pico-8 play session: mixed d-pad (fixed 12-tick cycle), after a click and taps of 🅾, ❎, 🅾+❎, 🅾 in the second before t = 0

[t = 1 s] mixed d-pad (1.2s cycle ×~1): → ← ↑ ↓ + 🅾/❎ taps, ~1s
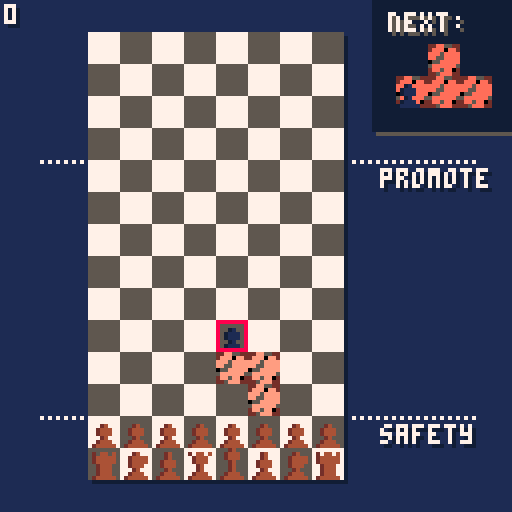
[t = 2 s] mixed d-pad (1.2s cycle ×~1): → ← ↑ ↓ + 🅾/❎ taps, ~2s
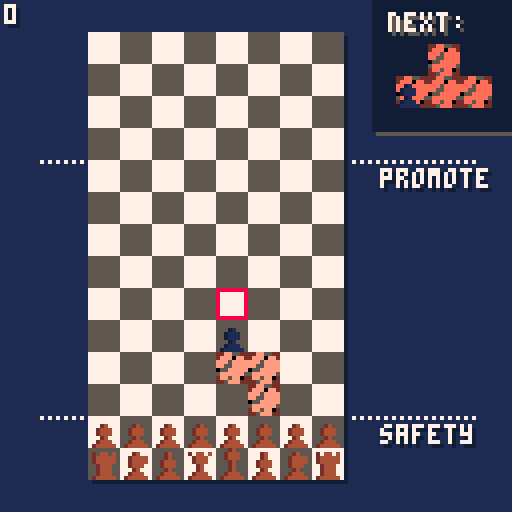
[t = 4 s] mixed d-pad (1.2s cycle ×~3): → ← ↑ ↓ + 🅾/❎ taps, ~4s
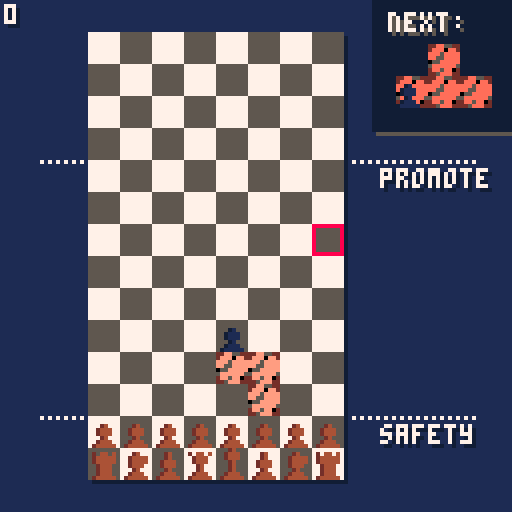
[t = 8 s] mixed d-pad (1.2s cycle ×~6): → ← ↑ ↓ + 🅾/❎ taps, ~8s
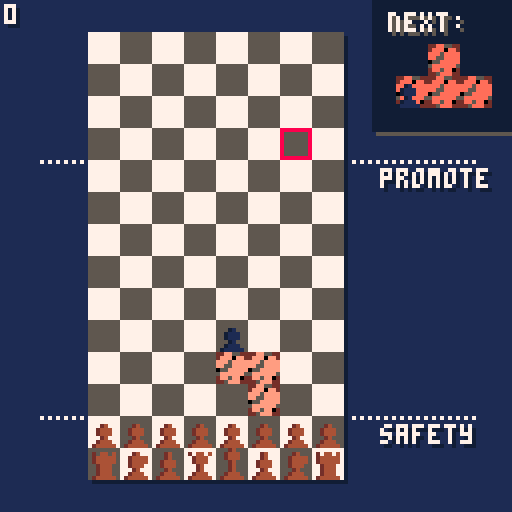

pico-8 cartridge
version 29
__lua__
-- tetrachess
-- by: ville111 (5.4.2020)
-- ver 1.0.2

input_❎ = false
input_❎_last_frame = false
input_🅾️ = false
input_⬅️ = false
input_⬅️_last_frame = false
input_➡️ = false
input_➡️_last_frame = false
input_⬆️ = false
input_⬆️_last_frame = false
input_⬇️ = false

grid_height = 16
grid_width = 8
grid_offset_x = -7+(128-8*grid_width)/3
grid = {}
current_tetrimino = {}

soft_drop = false
hard_dropping = false
timer = 0
freeze_frames = 0

move_interval = 4
freeze_delay = 0
max_freeze_delay = 20
fall_interval = 20

phase = "tetris"

king_alive = true
game_over = false

moved_piece = 0
start_x = -1
start_y = -1
target_x = -1
target_y = -1
animation_frames = 0
max_animation_frames = 15
max_freeze_frames = 15

enemy_movement_delay = 0
max_enemy_movement_delay = 20

line_numbers = {}

--pieces
-- 2 = pawn (sotilas)
-- 3 = knight (ratsu)
-- 4 = bishop (lahetti)
-- 5 = rook (torni)
-- 6 = king (kuningas)
-- 7 = queen (kuningatar)

selected_piece = {-1, -1}
reticle = {4, 11}
score = 0
promote_selection = 1
hiscore = 0
move_cooldown = 0

rubble = {}
rubble_counter = 0

bag = {}
second_bag = {}

function _init()
	cartdata("ville111_tetrachess")
	hiscore = dget(0)
	pal(14, 128+4, 1)
	pal(15, 128+1, 1)
	pal(13, 0, 1)
	pal(11, 128+14, 1)
	pal(12, 128+15, 1)
	for i=1,grid_width do
		grid[i] = {}
		for j=1,grid_height do
			--if((j%2==0 and i%2!=0) or (j%2!=0 and i%2==0)) then
				grid[i][j] = 0
			--else
			--	grid[i][j] = 1
			--end
		end
		
		--t = rnd({1,2,3,4,5,6,7})
		--e = rnd({8,9,10,11,12,13})
		--current_tetrimino = new_tetrimino(4, 3, t, e)
		
		bag = new_bag()
		second_bag = new_bag()
		current_tetrimino = bag[1]
	
	end
	
	-- 2 = pawn (sotilas)
	-- 3 = knight (ratsu)
	-- 4 = bishop (lahetti)
	-- 5 = rook (torni)
	-- 6 = king (kuningas)
	-- 7 = queen (kuningatar)
	for i=1,8 do
		grid[i][15] = 2
	end
	grid[1][16] = 5
	grid[2][16] = 3
	grid[3][16] = 4
	grid[4][16] = 7
	grid[5][16] = 6
	grid[6][16] = 4
	grid[7][16] = 3
	grid[8][16] = 5
	
	start_game = false
	
	selected_piece = {-1, -1}
	reticle = {4, 11}
	score = 0
	promote_selection = 1
	freeze_delay = max_freeze_delay	
	ghost_image = {-1, -1, 0}
end

function _update()	
	handle_inputs()
	if(freeze_frames > 0) then
		freeze_frames -= 1
		return
	end
	
	if(start_game == false) then
		if(btn(🅾️) and input_❎_last_frame == false) then
			start_game = true
		end
		return
	end
	
	if(game_over) then
		if(btn(❎)) then
			input_❎_last_frame = true
			reset_game()
		end
		return
	end
	
	update_rubble()
	
	if(phase == "tetris") then
		timer += 1
	
		if(btnp(⬅️)) then
			move_tetrimino(current_tetrimino, -1, 0)
			move_cooldown = 4
		elseif(input_⬅️) then
			if(move_cooldown > 0) then
				move_cooldown -= 1
			end
			if(move_cooldown == 0) then
				move_current_tetrimino(-1, 0)
			end
		end
		if(btnp(➡️)) then
			move_tetrimino(current_tetrimino, 1, 0)
			move_cooldown = 4
		elseif(input_➡️) then
			if(move_cooldown > 0) then
				move_cooldown -= 1
			end
			if(move_cooldown == 0) then
				move_current_tetrimino(1, 0)
			end
		end
		
		if(btnp(❎)) then
			rotate(-0.25)
		end
		if(btnp(🅾️)) then
			rotate(0.25)	
		end
		
		if(input_⬇️) then
			soft_drop = true
		else
			soft_drop = false
		end
		
		if(input_⬆️) then
			hard_drop()
			freeze_delay = 0
		end
		
		if(timer%fall_interval == 0 or (soft_drop == true)) then
			fall_tetrimino()
		end
		
		if(check_grounded()) then
			if(freeze_delay <= 0) then
				freeze_tetrimino()
				del(bag, bag[1])
				if(#bag == 0) then
					bag = second_bag
					second_bag = {}
				end
				current_tetrimino = bag[1]
				
				--t = rnd({1,2,3,4,5,6,7})
				--e = rnd({8,9,10,11,12,13})
				--current_tetrimino = new_tetrimino(4, 2, t, e)
				freeze_delay = max_freeze_delay
			else
				freeze_delay -= 1
			end
		end
		
		if(#bag == 3 and #second_bag == 0) then
			second_bag = new_bag()
		end
		delete_lines()
		
	elseif(phase == "chess") then
		if(btnp(➡️) and reticle[1] < grid_width) then
			reticle = {reticle[1]+1, reticle[2]}
		elseif(btnp(⬅️) and reticle[1] > 1) then
			reticle = {reticle[1]-1, reticle[2]}
		end
		if(btnp(⬇️) and reticle[2] < grid_height) then
			reticle = {reticle[1], reticle[2]+1}
		elseif(btnp(⬆️) and reticle[2] > 3) then
			reticle = {reticle[1], reticle[2]-1}
		end
		
		if(btnp(❎) and grid[reticle[1]][reticle[2]] >= 2 and grid[reticle[1]][reticle[2]] <= 7) then
			selected_piece = {reticle[1], reticle[2]}
		end
		if(selected_piece[1] != -1 and btnp(❎)) then
			move_chess_piece()
			enemy_movement_delay = max_enemy_movement_delay
		end
	elseif(phase == "promote") then
		if(btnp(⬆️) and promote_selection > 1) then
				promote_selection -= 1
		end
		if(btnp(⬇️) and promote_selection < 5) then
				promote_selection += 1
		end
		if(btnp(❎)) then
			-- the promotion
			grid[selected_piece[1]][selected_piece[2]] = promote_selection + 2
			phase = "enemy"
			enemy_movement_delay = max_enemy_movement_delay
			promote_selection = 1
			selected_piece = {-1, -1}
			_draw()
			freeze_frames = 15
		end
	elseif(phase == "enemy") then
		if(enemy_movement_delay > 0) then
			enemy_movement_delay -= 1
			return
		end
		enemy_movement()
		phase = "tetris"
	end
	
	loop_over_pieces()
	--update_rubble()
end

function _draw()
	if(freeze_frames > 0 and animation_frames == 0) then
		return
	end
	cls(1)
	
	
	if(start_game == true) then
		--safety line
		fillp(▥)
		color(7)
		line(10, 104, 118, 104, 7)
		line(10, 40, 118, 40, 7)
		fillp()
		print("promote", 96, 43, 15)
		print("promote", 95, 42, 7)
		print("safety", 96, 107, 15)
		print("safety", 95, 106, 7)
	end
	
	-- draw grid and pieces
	rect(grid_offset_x+9, 9, grid_offset_x+72, 120, 15)
	for i=1,grid_width do
		for j=3,grid_height do
			if((j%2==0 and i%2!=0) or (j%2!=0 and i%2==0)) then
				spr(0, grid_offset_x+i*8, j*8-16)
				--if(phase == "chess" and selected_piece[1]!=-1) then
				--	spr(32, grid_offset_x+i*8, j*8-16)
				--end
			else
				spr(1, grid_offset_x+i*8, j*8-16)
			end
			
			if(ghost_image[1] != -1 or ghost_image[2] != -1) then
				spr(ghost_image[3], grid_offset_x+ghost_image[1]*8, ghost_image[2]*8-16)
			end
			
			if(grid[i][j] != 0 and ((i!=target_x or j!=target_y) or animation_frames <= 0)) then
				spr(grid[i][j], grid_offset_x+i*8, j*8-16)
			end
		end
	end
	
	--print("next", 59, 57, 12)
		--ircfill(104, 18, 12, 6)
		--circ(104, 18, 12, 5)
		
		rectfill(94, 1, 129, 33, 5)
		rectfill(93, 0, 128, 32, 15)
		print("next: ", 98, 4, 5)
		print("next: ", 97, 3, 7)
		if(phase == "chess") then
			copy = copy_tetrimino(current_tetrimino)
		else
			if(#bag > 1) then
			copy = copy_tetrimino(bag[2])
			else
			 copy = copy_tetrimino(second_bag[1])
			end
		end
		for i=1,4 do
			--pset(36+2*current_tetrimino[i][1], 10+2*(current_tetrimino[i][2]-3), 13)
			--rectfill(102+5*(copy[i][1]-copy[5][1]), 32+5*(copy[i][2]-copy[5][2]-3), 102+5*(copy[i][1]-copy[5][1])+4, 32+5*(copy[i][2]-copy[5][2]-3)+4, copy.col)
			spr(15, 107+8*(copy[i][1]-copy[5][1]), 19+8*(copy[i][2]-copy[5][2]))
			spr(copy.enemy_piece[3], 106+8*(copy.enemy_piece[1]-copy[5][1]), 19+8*(copy.enemy_piece[2]-copy[5][2]))
		
		end
		
		--circfill(104, 46, 12, 6)
		--circ(104, 46, 12, 5)
		--[[
		if(#bag >= 3) then
			copy = copy_tetrimino(bag[3])
		elseif(#bag >= 2) then
			copy = copy_tetrimino(second_bag[1])
		elseif(#bag == 1) then
			copy = copy_tetrimino(second_bag[2])
		end
		
		for i=1,4 do
			--pset(36+2*current_tetrimino[i][1], 10+2*(current_tetrimino[i][2]-3), 13)
			--rectfill(102+5*(copy[i][1]-copy[5][1]), 60+5*(copy[i][2]-copy[5][2]-3), 102+5*(copy[i][1]-copy[5][1])+4, 60+5*(copy[i][2]-copy[5][2]-3)+4, copy.col)
			spr(15, 80+8*copy[i][1], 10+8*copy[i][2])
		end
		]]--
	
	if(freeze_frames > 0 and #line_numbers > 0) then
		h = freeze_frames/max_freeze_frames
		for i=1,#line_numbers do
			rectfill(grid_offset_x+8, 8*(line_numbers[i])-12-4*h, grid_offset_x+72, 8*(line_numbers[i])-12+4*h, 6)
		end
	elseif(freeze_frames == 0) then
		line_numbers = {}
	end	
	
	if(animation_frames > 0) then
		animation_frames -= 1
		dx = 8*(target_x-start_x)
		dy = 8*(target_y-start_y)
		
		a_minus = max_animation_frames - animation_frames
		
		--fillp(▒)
		ovalfill(grid_offset_x+(start_x+0.5)*8+((max_animation_frames-animation_frames)/max_animation_frames)*dx - 3, (start_y-1.5)*8+((max_animation_frames-animation_frames)/max_animation_frames)*dy -1.5, grid_offset_x+(start_x+0.5)*8+((max_animation_frames-animation_frames)/max_animation_frames)*dx + 3, (start_y-1.5)*8+((max_animation_frames-animation_frames)/max_animation_frames)*dy + 1.5, 1)
		
		--fillp()
		spr(moved_piece, grid_offset_x+start_x*8+((max_animation_frames-animation_frames)/max_animation_frames)*dx, (start_y-2)*8+((max_animation_frames-animation_frames)/max_animation_frames)*dy + (animation_frames - max_animation_frames/2)*(animation_frames - max_animation_frames/2)/4 - max_animation_frames)
		
		if(animation_frames == 1 and (start_x != -1 or start_y != -1)) then
			sfx(0)
		end
	else
		ghost_image = {-1, -1, 0}
		start_x = -1
		start_y = -1
		target_x = -1
		target_y = -1
		moved_piece = 0
	end
	
	if(start_game == true) then
		print(score, 2, 2, 15)
		print(score, 1, 1, 7)
	end
	
	if(freeze_frames > 0) then
		return
	end
	
	for i=1,#rubble do
		if(rubble[i].delay == 0) then
			spr(rubble[i].rubble_type, rubble[i].x, rubble[i].y)
		end
	end
	
	if(start_game == false) then
		rectfill(22, 30, 85, 92, 0)
		print("tetrachess", 34, 41, 5)
		print("tetrachess", 33, 40, 7)
		print("press 🅾️ to", 31, 60, 7)
		print("start game", 31, 66, 7)
		
		print("hiscore: "..hiscore, 31, 80)
		
		print("by: ville111", 2, 122)
		print("1.0.2", 108, 122)
		return
	end
	
	
	if(phase == "tetris") then
		-- draw falling tetrimino
		for i=1,4 do
			spr(15, grid_offset_x+8*current_tetrimino[i][1], 8*current_tetrimino[i][2]-16)
			--rect(grid_offset_x+8*current_tetrimino[i][1], 8*(current_tetrimino[i][2]), 8+grid_offset_x+8*current_tetrimino[i][1], 8+8*(current_tetrimino[i][2]), 10)
			spr(current_tetrimino.enemy_piece[3], grid_offset_x+8*current_tetrimino.enemy_piece[1], 8*current_tetrimino.enemy_piece[2]-16)
		end
	
	elseif(phase == "chess") then
		spr(16, grid_offset_x+8*reticle[1], 8*reticle[2]-16)
		
		spr(17, grid_offset_x+8*selected_piece[1], 8*selected_piece[2]-16)
	elseif(phase == "promote") then
		rectfill(50, 30, 80, 100, 0)
		print("promote", 52, 33, 7)
		for i=1,5 do
			spr(2+i, 60, 33+i*9)
		end
		rect(59, 33+promote_selection*9, 68, 41+promote_selection*9, 7)
	end
	
	if(game_over) then
		rectfill(22, 30, 85, 80, 0)
		print("game over", 35, 34, 7)
		print("press ❎ to", 31, 46, 7)
		print("continue", 31, 53, 7)
		
		print("hiscore: "..hiscore, 31, 66)
	end
	
	
	--print(score, 2, 2, 15)
	--print(score, 1, 1, 7)
	
	
	
	--print(current_tetrimino.enemy_piece[3], 10, 100)
	::end_of_draw::
end

function reset_game()
	king_alive = true
	game_over = false
	phase = "tetris"
	hiscore = dget(0)
	grid = {}
	for i=1,grid_width do
		grid[i] = {}
		for j=1,grid_height do
				grid[i][j] = 0
		end
		
		t = rnd({1,2,3,4,5,6,7})
		e = rnd({8,9,10,11,12,13})
		current_tetrimino = new_tetrimino(4, 3, t, e)
		
	end
	
	for i=1,8 do
		grid[i][15] = 2
	end
	grid[1][16] = 5
	grid[2][16] = 3
	grid[3][16] = 4
	grid[4][16] = 7
	grid[5][16] = 6
	grid[6][16] = 4
	grid[7][16] = 3
	grid[8][16] = 5
	
	start_game = false
	
	selected_piece = {-1, -1}
	reticle = {4, 11}
	score = 0
	promote_selection = 1
	freeze_delay = max_freeze_delay	
end

function restart_game()
	reset_game()
	start_game = true
end

menuitem(1, "restart", restart_game)
-->8
-- tetris logic
function new_bag()
	local temp_bag = {}
	available_pieces = {8, 8, 9, 10, 11, 12, 13}
	available_numbers = {1, 2, 3, 4, 5, 6, 7}
	for j=1,7 do
		nmb = rnd(available_numbers)
		pc = rnd(available_pieces)
		del(available_numbers, nmb)
		del(available_pieces, pc)
		--e = rnd({8,9,10,11,12,13})
		temp_bag[j] = new_tetrimino(4, 2, nmb, pc)
	end
	return temp_bag
end

function new_tetrimino(x, y, t, e)
	-- rng stuff
	local tetr_type = t
	local tetrimino = {}
	
	if(tetr_type == 1) then
		-- o
		tetrimino = {
	  {x, y},
	  {x+1, y},
	  {x, y+1},
	  {x+1, y+1},
	  {x+0.5, y+0.5},
	  tetr_type = 1,
	  enemy_piece = {x, y, e} //position x, y and finally the enemy type
	  } 
	elseif(tetr_type == 2) then
		-- i
		tetrimino = {
		 {x, y},
	  {x+1, y},
	  {x+2, y},
	  {x+3, y},
	  {x+1.5, y},
	  tetr_type = 2,
	  enemy_piece = {x, y, e} //position x, y and finally the enemy type
	  }
	elseif(tetr_type == 3) then
		-- s
		tetrimino = {
		 {x, y},
	  {x+1, y},
	  {x, y+1},
	  {x-1, y+1},
	  {x, y+0.5},
	  tetr_type = 3,
	  enemy_piece = {x, y, e} //position x, y and finally the enemy type
	  }
	elseif(tetr_type == 4) then
		-- z
		tetrimino = {
		 {x, y},
	  {x-1, y},
	  {x, y+1},
	  {x+1, y+1},
	  {x, y+0.5},
	  tetr_type = 4,
	  enemy_piece = {x, y, e} //position x, y and finally the enemy type
	  }
	elseif(tetr_type == 5) then
		-- t
		tetrimino = {
		 {x, y},
	  {x+1, y},
	  {x-1, y},
	  {x, y-1},
	  {x, y},
	  tetr_type = 5,
	  enemy_piece = {x, y, e} //position x, y and finally the enemy type
	  }
	elseif(tetr_type == 6) then
		-- l
		tetrimino = {
		 {x, y},
	  {x-1, y},
	  {x+1, y},
	  {x+1, y-1},
	  {x, y},
	  tetr_type = 6,
	  enemy_piece = {x, y, e} //position x, y and finally the enemy type
	  }
	elseif(tetr_type == 7) then
		-- j
		tetrimino = {
		 {x, y},
	  {x-1, y},
	  {x+1, y},
	  {x-1, y-1},
	  {x, y},
	  tetr_type = 7,
	  enemy_piece = {x, y, e} //position x, y and finally the enemy type
	  }
	end
	
	local tr = copy_tetrimino(tetrimino)
	tetrimino.enemy_piece = rnd({tr[1], tr[2], tr[3], tr[4]})
	tetrimino.enemy_piece[3] = e
	
	return tetrimino
end

function rotate(angle)
	if(current_tetrimino.tetr_type == 1) then
		local px = current_tetrimino[5][1]
		local py = current_tetrimino[5][2]
		current_tetrimino.enemy_piece = {round((current_tetrimino.enemy_piece[1]-px)*cos(angle)-(current_tetrimino.enemy_piece[2]-py)*sin(angle)+px), round((current_tetrimino.enemy_piece[1]-px)*sin(angle)+(current_tetrimino.enemy_piece[2]-py)*cos(angle)+py), current_tetrimino.enemy_piece[3]}
		return
	end
	
	local temp = {{0, 0}, {0, 0}, {0, 0}, {0, 0}, {0, 0}}
	local px = current_tetrimino[5][1]
	local py = current_tetrimino[5][2]
	
	for i=1,5 do
	 x = current_tetrimino[i][1]-px
	 y = current_tetrimino[i][2]-py
		
		temp[i][1] = round(x*cos(angle)-y*sin(angle)+px)
		temp[i][2] = round(x*sin(angle)+y*cos(angle)+py)
	end
		
	temp.tetr_type = current_tetrimino.tetr_type
	temp.enemy_piece = {round((current_tetrimino.enemy_piece[1]-px)*cos(angle)-(current_tetrimino.enemy_piece[2]-py)*sin(angle)+px), round((current_tetrimino.enemy_piece[1]-px)*sin(angle)+(current_tetrimino.enemy_piece[2]-py)*cos(angle)+py), current_tetrimino.enemy_piece[3]}
	
	
	intersects = check_intersection(temp)
	
	if(intersects == false) then
		current_tetrimino = temp
	elseif(intersects) then
		-- try if moving the piece left or right works
		copy = copy_tetrimino(temp)
		move_tetrimino(copy, -1, 0)
		inters = check_intersection(copy)
		if(inters == false) then
			current_tetrimino = copy
		elseif(inters == true) then
			copy = copy_tetrimino(temp)
			move_tetrimino(copy, 1, 0)
			inters = check_intersection(copy)
			if(inters == false) then
				current_tetrimino = copy
			elseif(inters == true) then
				copy = copy_tetrimino(temp)
				move_tetrimino(copy, -1, 1)
				inters = check_intersection(copy)
				if(inters == false) then
					current_tetrimino = copy
				elseif(inters == true) then
					copy = copy_tetrimino(temp)
					move_tetrimino(copy, 0, 1)
					inters = check_intersection(copy)
					if(inters == false) then
						current_tetrimino = copy
					elseif(inters == true) then
						copy = copy_tetrimino(temp)
						move_tetrimino(copy, 1, 1)
						inters = check_intersection(copy)
						if(inters == false) then
							current_tetrimino = copy
						elseif(inters == true) then
							copy = copy_tetrimino(temp)
							move_tetrimino(copy, -2, 0)
							inters = check_intersection(copy)
							if(inters == false) then
								current_tetrimino = copy
							elseif(inters == true) then
								copy = copy_tetrimino(temp)
								move_tetrimino(copy, 2, 0)
								inters = check_intersection(copy)
								if(inters == false) then
									current_tetrimino = copy
								end
							end
						end
					end
				end
			end
		end
	end
end

function round(x) 
	return flr(x+0.5)
end

function freeze_tetrimino()
	for i=1,4 do
		if(current_tetrimino[i][1]!=current_tetrimino.enemy_piece[1] or current_tetrimino[i][2]!=current_tetrimino.enemy_piece[2]) then
			grid[current_tetrimino[i][1]][current_tetrimino[i][2]] = 14
		else
			grid[current_tetrimino[i][1]][current_tetrimino[i][2]] = current_tetrimino.enemy_piece[3]
		end
	end
	
	phase = "chess"
end

function check_grounded()
	grounded = false
	
	for i=1,4 do
		if(current_tetrimino[i][2]+1 > grid_height or grid[current_tetrimino[i][1]][current_tetrimino[i][2]+1] != 0) then
			grounded = true
		end
	end
	return grounded
end

function move_current_tetrimino(dx, dy)
	allow_move = true
	
	if(soft_drop == false and hard_dropping == false and timer%move_interval != 0) then
		return false
	end
	
	for i=1,4 do
		if(current_tetrimino[i][1]+dx <= 0 or current_tetrimino[i][1]+dx > grid_width or current_tetrimino[i][2]+dy > grid_height or grid[current_tetrimino[i][1]+dx][current_tetrimino[i][2]+dy] != 0) then
			allow_move = false
		end
	end
	
	if(allow_move) then
		for i=1,5 do
			current_tetrimino[i][1] += dx
			current_tetrimino[i][2] += dy
		end
		current_tetrimino.enemy_piece[1] += dx
		current_tetrimino.enemy_piece[2] += dy
		
	end
	
	return allow_move
end

function move_tetrimino(tetr, dx, dy)
	allow_move = true
	
	for i=1,4 do
		if(tetr[i][1]+dx <= 0 or tetr[i][1]+dx > grid_width or tetr[i][2]+dy > grid_height or grid[tetr[i][1]+dx][tetr[i][2]+dy] != 0) then
			allow_move = false
		end
	end
	
	if(allow_move) then
		for i=1,5 do
			tetr[i][1] += dx
			tetr[i][2] += dy
		end
		tetr.enemy_piece[1] += dx
		tetr.enemy_piece[2] += dy
	end
	
	return allow_move
end

function copy_tetrimino(tetr)
	-- make a copy of tetrimino
	temp = {}
	for i=1,5 do
		k1 = tetr[i][1]
		k2 = tetr[i][2]
	 temp[i] = {k1, k2}
	end
	
	temp.tetr_type = tetr.tetr_type
	temp.enemy_piece = {tetr.enemy_piece[1],tetr.enemy_piece[2],tetr.enemy_piece[3]} 
	
	return temp
end

function check_intersection(tetr)
	intersects = false
	for i=1,4 do
	 if(tetr[i][1] > 0 and tetr[i][1] <= grid_width and tetr[i][2] <= grid_height) then
	 	if(grid[tetr[i][1]][tetr[i][2]] != 0) then
				intersects = true
			end
	 else
	 	intersects = true
	 end
	end
	
	return intersects
end

--[[
function reset_position(tetr, x, y)
	e = tetr.enemy_piece[3]

	if(tetr.tetr_type == 1) then
		-- o
		tetr = {
	  {x, y},
	  {x+1, y},
	  {x, y+1},
	  {x+1, y+1},
	  {x+0.5, y+0.5},
	  tetr_type = 1,
	  enemy_piece = {x, y, e} //position x, y and finally the enemy type
	  }
	elseif(tetr.tetr_type == 2) then
		-- i
		tetr = {
		 {x, y},
	  {x+1, y},
	  {x+2, y},
	  {x+3, y},
	  {x+1.5, y},
	  tetr_type = 2,
	  enemy_piece = {x, y, e} //position x, y and finally the enemy type
	  }
	elseif(tetr.tetr_type == 3) then
		-- s
		tetr = {
		 {x, y},
	  {x+1, y},
	  {x, y+1},
	  {x-1, y+1},
	  {x, y+0.5},
	  tetr_type = 3,
	  enemy_piece = {x, y, e} //position x, y and finally the enemy type
	  }
	elseif(tetr.tetr_type == 4) then
		-- z
		tetr = {
		 {x, y},
	  {x-1, y},
	  {x, y+1},
	  {x+1, y+1},
	  {x, y+0.5},
	  tetr_type = 4,
	  enemy_piece = {x, y, e} //position x, y and finally the enemy type
	  }
	elseif(tetr.tetr_type == 5) then
		-- t
		tetr = {
		 {x, y},
	  {x+1, y},
	  {x-1, y},
	  {x, y-1},
	  {x, y},
	  tetr_type = 5,
	  enemy_piece = {x, y, e} //position x, y and finally the enemy type
	  }
	elseif(tetr.tetr_type == 6) then
		-- l
		tetr = {
		 {x, y},
	  {x-1, y},
	  {x+1, y},
	  {x+1, y-1},
	  {x, y},
	  tetr_type = 6,
	  enemy_piece = {x, y, e} //position x, y and finally the enemy type
	  }
	elseif(tetr.tetr_type == 7) then
		-- j
		tetr = {
		 {x, y},
	  {x-1, y},
	  {x+1, y},
	  {x-1, y-1},
	  {x, y},
	  tetr_type = 7,
	  enemy_piece = {x, y, e} //position x, y and finally the enemy type
	  }
	end
	
	return tetr
end
]]--

function fall_tetrimino()
	allow_move = true
	
	for i=1,4 do
		if(current_tetrimino[i][2]+1 > grid_height or grid[current_tetrimino[i][1]][current_tetrimino[i][2]+1] != 0) then
			allow_move = false
		end
	end
	
	if(allow_move) then
		for i=1,5 do
			current_tetrimino[i][2] += 1
		end
		current_tetrimino.enemy_piece[2] += 1
	end
	
	return allow_move
end

function delete_lines()
	lines_deleted = 0
	line_numbers = {}
	
	for j=3,grid_height-2 do
		all_slots_taken = true
		for i=1,grid_width do
			if(grid[i][j]==0) then
				all_slots_taken = false
				break 
			end
		end
		if(all_slots_taken) then
			delete_line(j, true)
			lines_deleted += 1
		end
	end
	
	--for i=1,#line_numbers do
	--	rectfill(grid_offset_x+8, 8*(line_numbers[i])-16, grid_offset_x+72, 8*(line_numbers[i])-8, 6)
	--	freeze_frames = 15
	--	_draw()
	--end
end

function delete_line(j, woosh)
	add(line_numbers, j)
	chess_score = 0
	
	for i=1,grid_width do
		if(grid[i][j] == 8) then
			chess_score += 1
		elseif(grid[i][j] == 9) then
			chess_score += 2
		elseif(grid[i][j] == 10) then
			chess_score += 3
		elseif(grid[i][j] == 11) then
			chess_score += 3
		elseif(grid[i][j] == 12) then
			chess_score += 4
		elseif(grid[i][j] == 13) then
			chess_score += 4
		end
		grid[i][j] = 0
	end
	
	for i=1,grid_width do
		for k=j,3,-1 do
			grid[i][k] = grid[i][k-1]
		end
	end
	
	if(woosh == true) then
		freeze_frames = 15
		animation_frames = 15
		h = freeze_frames/max_freeze_frames
		rectfill(grid_offset_x+8, 8*(j)-12-4*h, grid_offset_x+72, 8*(j)-12+4*h, 6)
		sfx(1)
	end
	
	score += chess_score
end

-->8
function handle_inputs()
	-- input handling
	if(btn(❎) or btnp(❎)) then
		input_❎ = true
		if(input_❎_last_frame == true) then
			input_❎ = false
		end
		input_❎_last_frame = true
	else
		input_❎ = false
		if(input_❎_last_frame == true) then
			input_❎_last_frame = false
		end
	end
	if(btn(🅾️) or btnp(🅾️)) then
		input_🅾️ = true
		if(input_🅾️_last_frame == true) then
			input_🅾️ = false
		end
		input_🅾️_last_frame = true
	else
		input_🅾️ = false
		if(input_🅾️_last_frame == true) then
			input_🅾️_last_frame = false
		end
	end

	if(btn(⬅️)) then
		input_⬅️ = true
	else
		input_⬅️ = false
	end
	if(btn(➡️)) then
		input_➡️ = true
	else
		input_➡️ = false
	end

	if(btn(⬆️)) then
		input_⬆️ = true
		if(input_⬆️_last_frame == true) then
			input_⬆️ = false
		end
		input_⬆️_last_frame = true
	else
		input_⬆️ = false
		if(input_⬆️_last_frame == true) then
			input_⬆️_last_frame = false
		end
	end
	if(btn(⬇️)) then
		input_⬇️ = true
	else
		input_⬇️ = false
	end
end

function hard_drop()
 hard_dropping = true
	moved = true
	while(moved == true) do
		moved = move_current_tetrimino(0, 1)
	end
	hard_dropping = false
	_draw()
end
-->8
-- chess logic

function move_chess_piece()	
	local piece = grid[selected_piece[1]][selected_piece[2]]
	local eating = true
	local legal_move = true
	local sp = selected_piece
	local val = grid[reticle[1]][reticle[2]]
	if(piece < 2 or piece > 7) then
		return
	end

	if(val < 8 or val > 14) then
		eating = false -- move is used for moving only
	end
	
	move = false
	
	if(piece == 2) then
		if(selected_piece[2] == 15) then
			if(eating and (reticle[1] == sp[1]-1 or reticle[1] == sp[1]+1) and reticle[2] == sp[2]-1) then
				move = true
			elseif(eating == false and reticle[1] == sp[1] and (reticle[2] == sp[2] - 1 or reticle[2] == sp[2] - 2) and grid[reticle[1]][reticle[2]] == 0) then
				move = true
			end
		else
			if(eating and (reticle[1] == sp[1]-1 or reticle[1] == sp[1]+1) and reticle[2] == sp[2]-1) then
				move = true
			elseif(eating == false and reticle[1] == sp[1] and reticle[2] == sp[2] - 1 and grid[reticle[1]][reticle[2]] == 0) then
				move = true
			end
		end
	elseif(piece == 3) then
		if((reticle[1] == sp[1]-1 and reticle[2] == sp[2]-2)
		or (reticle[1] == sp[1]+1 and reticle[2] == sp[2]-2)
		or (reticle[1] == sp[1]-2 and reticle[2] == sp[2]-1)
		or (reticle[1] == sp[1]+2 and reticle[2] == sp[2]-1)
		or (reticle[1] == sp[1]+1 and reticle[2] == sp[2]+2)
		or (reticle[1] == sp[1]-1 and reticle[2] == sp[2]+2)
		or (reticle[1] == sp[1]+2 and reticle[2] == sp[2]+1)
		or (reticle[1] == sp[1]-2 and reticle[2] == sp[2]+1)) then
			
			if((val >= 8 and val <= 14) or val == 0) then
				move = true
			end
		end
	elseif(piece == 4) then
		if((reticle[1] == sp[1] and reticle[2] == sp[2]) or abs(reticle[1]-sp[1]) != abs(reticle[2]-sp[2])) then
			return
		end
		free = true
		
		for i=1,abs(reticle[1]-sp[1])-1 do
			local val2 = grid[sp[1]+i*sgn(reticle[1]-sp[1])][sp[2]+i*sgn(reticle[2]-sp[2])]
			if(val2 != 0) then
				free = false
			end
		end
		
		if(free == true and (eating == true or val == 0)) then
			move = true
		end
	elseif(piece == 5) then
		if((reticle[1] == sp[1] and reticle[2] == sp[2]) or (abs(reticle[1]-sp[1]) != 0 and abs(reticle[2]-sp[2])!=0)) then
			return
		end
		free = true
		
		if(reticle[1]-sp[1] != 0) then
			for i=1,abs(reticle[1]-sp[1])-1 do
				local val2 = grid[sp[1]+i*sgn(reticle[1]-sp[1])][sp[2]]
				if(val2 != 0) then
					free = false
				end
			end
		elseif(reticle[2]-sp[2] != 0) then
			for i=1,abs(reticle[2]-sp[2])-1 do
				local val2 = grid[sp[1]][sp[2]+i*sgn(reticle[2]-sp[2])]
				if(val2 != 0) then
					free = false
				end
			end
		end
		
		if(free == true and (eating == true or val == 0)) then
			move = true
		end
	elseif(piece == 6) then
	 if(reticle[1] == sp[1] and reticle[2] == sp[2]-1)
	 or(reticle[1] == sp[1]-1 and reticle[2] == sp[2]-1)
		or(reticle[1] == sp[1]+1 and reticle[2] == sp[2]-1)
		or(reticle[1] == sp[1]-1 and reticle[2] == sp[2])
		or(reticle[1] == sp[1]+1 and reticle[2] == sp[2])
		or(reticle[1] == sp[1] and reticle[2] == sp[2]+1)
	 or(reticle[1] == sp[1]-1 and reticle[2] == sp[2]+1)
		or(reticle[1] == sp[1]+1 and reticle[2] == sp[2]+1) then
			if((val >= 8 and val <= 14) or val==0) then
				move = true
			end
		end
	elseif(piece == 7) then
		if(reticle[1] == sp[1] and reticle[2] == sp[2]) then
			return
		end
		
		free = true
		
		if(reticle[1]-sp[1] != 0 and (reticle[2]-sp[2] == 0)) then
			for i=1,abs(reticle[1]-sp[1])-1 do
				local val2 = grid[sp[1]+i*sgn(reticle[1]-sp[1])][sp[2]]
				if(val2 != 0) then
					free = false
				end
			end
		elseif(reticle[2]-sp[2] != 0 and (reticle[1]-sp[1] == 0)) then
			for i=1,abs(reticle[2]-sp[2])-1 do
				local val3 = grid[sp[1]][sp[2]+i*sgn(reticle[2]-sp[2])]
				if(val3 != 0) then
					free = false
				end
			end
		elseif(abs(reticle[1]-sp[1]) == abs(reticle[2]-sp[2])) then
			for i=1,abs(reticle[1]-sp[1])-1 do
				local val4 = grid[sp[1]+i*sgn(reticle[1]-sp[1])][sp[2]+i*sgn(reticle[2]-sp[2])]
				if(val4 != 0) then
					free = false
				end
			end
		else
			free = false
		end
		
		if(free == true and (eating == true or val == 0)) then
			move = true
		end
	end
	
	if(move == true) then
		grid[selected_piece[1]][selected_piece[2]] = 0
		grid[reticle[1]][reticle[2]] = piece
		
		animation_frames = max_animation_frames
		start_x = selected_piece[1]
		start_y = selected_piece[2]
		target_x = reticle[1]
		target_y = reticle[2]
		moved_piece = piece
		
		if(eating == true) then
			for i=1,4 do
				if(val == 14) then
					new_rubble(grid_offset_x+reticle[1]*8, reticle[2]*8-16, "ground", 0)
				else
					new_rubble(grid_offset_x+reticle[1]*8, reticle[2]*8-16, "enemy", 0)			
				end
			end
			ghost_image = {reticle[1], reticle[2], val}
	
			if(val == 8) then
				score += 1
			elseif(val == 9) then
				score += 2
			elseif(val == 10) then
				score += 3
			elseif(val == 11) then
				score += 3
			elseif(val == 12) then
				score += 4
			elseif(val == 13) then
				score += 4
			end
		end	
		
		delete_lines()
		if(piece == 2 and reticle[2] < 7) then
			phase = "promote"
			selected_piece = {reticle[1], reticle[2]}
		else
			phase = "enemy"
			selected_piece = {-1, -1}
			_draw()
			freeze_frames = 15
		end
	end
end

function loop_over_pieces()
	king_alive = false
	top_rows_free = true
	first_piece_found = false
	first_piece_line = 15
	
	for j=2,grid_height do
	 if(first_piece_found and j > first_piece_line) then
	 	all_empty = true 
	 end
	 
		for i=1,grid_width do
			if(grid[i][j] == 6) then
				king_alive = true
			end
			if(j == 2 and grid[i][j] != 0) then
				game_over = true
				if(score > hiscore) then
					hiscore = score
					dset(0, score)
				end
			end
			
			if(grid[i][j] != 0) then
				all_empty = false
			end
			
			if(first_piece_found == false and grid[i][j] != 0) then
				first_piece_found = true
				first_piece_line = j
			end
		end
		if(all_empty) then
			delete_line(j, false)
		end
		
	end
	
	if(king_alive == false) then
		game_over = true
		if(score > hiscore) then
			hiscore = score
			dset(0, score)
		end
	end
end

function enemy_movement()
	local enemies = {}
	
	for j=3,grid_height do
		for i=1,grid_width do
			local val = grid[i][j]
			
			if(val >= 8 and val <= 13) then
				add(enemies, {val, i, j})
			end
		end
	end
	
	shuffle(enemies)
	for k=1,#enemies do
	 if(enemy_move(enemies[k][1], enemies[k][2], enemies[k][3])) then
			animation_frames = max_animation_frames
			moved_piece = enemies[k][1]
			start_x = enemies[k][2]
			start_y = enemies[k][3]
			return true
		end
	end
	
	return false
end

function enemy_move(pc, x, y)
	-- all of the pieces follow similar
	-- structure:
	-- first, they attempt to eat
	-- player's pieces if possible
	-- if not, then they will
	-- try to eat anything (garbageblocks)
	-- if this fails, they attempt
	-- to move
	
	if(pc == 8) then
			if(legal_eat_pieces(x+1, y+1)) then
				enemy_moves(pc, x, y, x+1, y+1)
				return true
			elseif(legal_eat_pieces(x-1, y+1)) then
				enemy_moves(pc, x, y, x-1, y+1)
				return true
			elseif(legal_eat(x+1, y+1)) then
				enemy_moves(pc, x, y, x+1, y+1)
				return true
			elseif(legal_eat(x-1, y+1)) then
				enemy_moves(pc, x, y, x-1, y+1)
				return true
			elseif(legal_empty(x, y+1)) then
				enemy_moves(pc, x, y, x, y+1)
				return true
			end
	elseif(pc == 9) then
		if(legal_eat_pieces(x-1,y+2)) then
			enemy_moves(pc, x, y, x-1, y+2)
			return true
		elseif(legal_eat_pieces(x+1,y+2)) then
			enemy_moves(pc, x, y, x+1, y+2)
			return true
		elseif(legal_eat_pieces(x-2,y+1)) then
			enemy_moves(pc, x, y, x-2, y+1)
			return true
		elseif(legal_eat_pieces(x+2,y+1)) then
			enemy_moves(pc, x, y, x+2, y+1)
			return true
		elseif(legal_eat_pieces(x-1,y-2)) then
			enemy_moves(pc, x, y, x-1, y-2)
			return true
		elseif(legal_eat_pieces(x+1,y-2)) then
			enemy_moves(pc, x, y, x+1, y-2)
			return true
		elseif(legal_eat_pieces(x-2,y-1)) then
			enemy_moves(pc, x, y, x-2, y-1)
			return true
		elseif(legal_eat_pieces(x+2,y-1)) then
			enemy_moves(pc, x, y, x+2, y-1)
			return true
		elseif(legal_eat(x-1,y+2)) then
			enemy_moves(pc, x, y, x-1, y+2)
			return true
		elseif(legal_eat(x+1,y+2)) then
			enemy_moves(pc, x, y, x+1, y+2)
			return true
		elseif(legal_eat(x-2,y+1)) then
			enemy_moves(pc, x, y, x-2, y+1)
			return true
		elseif(legal_eat(x+2,y+1)) then
			enemy_moves(pc, x, y, x+2, y+1)
			return true
		elseif(legal_eat(x-1,y-2)) then
			enemy_moves(pc, x, y, x-1, y-2)
			return true
		elseif(legal_eat(x+1,y-2)) then
			enemy_moves(pc, x, y, x+1, y-2)
			return true
		elseif(legal_eat(x-2,y-1)) then
			enemy_moves(pc, x, y, x-2, y-1)
			return true
		elseif(legal_eat(x+2,y-1)) then
			enemy_moves(pc, x, y, x+2, y-1)
			return true
		end

		if(legal_move(x-1,y+2)) then
			enemy_moves(pc, x, y, x-1, y+2)
			return true
		elseif(legal_move(x+1,y+2)) then
			enemy_moves(pc, x, y, x+1, y+2)
			return true
		elseif(legal_move(x-2,y+1)) then
			enemy_moves(pc, x, y, x-2, y+1)
			return true
		elseif(legal_move(x+2,y+1)) then
			enemy_moves(pc, x, y, x+2, y+1)
			return true
		elseif(legal_move(x-1,y-2)) then
			enemy_moves(pc, x, y, x-1, y-2)
			return true
		elseif(legal_move(x+1,y-2)) then
			enemy_moves(pc, x, y, x+1, y-2)
			return true
		elseif(legal_move(x-2,y-1)) then
			enemy_moves(pc, x, y, x-2, y-1)
			return true
		elseif(legal_move(x+2,y-1)) then
			enemy_moves(pc, x, y, x+2, y-1)
			return true
		end
	elseif(pc == 10) then
		min_dist = 0
		
		::bishop_loop::
		
		-- down right
		max_dist = 0
		for i=1,8 do
			if(legal_empty(x+i, y+i)) then
				max_dist +=1
			else
				break
			end
		end
		if(max_dist > min_dist) then
			if(legal_eat(x+(max_dist+1), y+(max_dist+1))) then
				enemy_moves(pc, x, y, x+(max_dist+1), y+(max_dist+1))
				return true
			end
		end
		-- down left
		max_dist = 0
		for i=1,8 do
			if(legal_empty(x-i, y+i)) then
				max_dist +=1
			else
				break
			end
		end
		if(max_dist > min_dist) then
			if(legal_eat(x-(max_dist+1), y+(max_dist+1))) then
				enemy_moves(pc, x, y, x-(max_dist+1), y+(max_dist+1))
				return true
			end
		end
		-- up right
		max_dist = 0
		for i=1,8 do
			if(legal_empty(x+i, y-i)) then
				max_dist +=1
			else
				break
			end
		end
		if(max_dist > min_dist) then
			if(legal_eat(x+(max_dist+1), y-(max_dist+1))) then
				enemy_moves(pc, x, y, x+(max_dist+1), y-(max_dist+1))
				
				return true
			end
		end
		-- up left
		max_dist = 0
		for i=1,8 do
			if(legal_empty(x-i, y-i)) then
				max_dist +=1
			else
				break
			end
		end
		if(max_dist > min_dist) then
			if(legal_eat(x-(max_dist-1), y-(max_dist+1))) then
				enemy_moves(pc, x, y, x-(max_dist+1), y-(max_dist+1))
				
				return true
			end
		end
		
		if(min_dist == 0) then
			min_dist = -1
			goto bishop_loop
		end
	elseif(pc == 11) then
		min_dist = 0
		
		::rook_loop::
		
		-- down
		max_dist = 0
		for i=1,8 do
			if(legal_empty(x, y+i)) then
				max_dist +=1
			else
				break
			end
		end
		if(max_dist > min_dist) then
			if(legal_eat(x, y+(max_dist+1))) then
				enemy_moves(pc, x, y, x, y+(max_dist+1))
				
				return true
			end
		end
		-- left
		max_dist = 0
		for i=1,8 do
			if(legal_empty(x-i, y)) then
				max_dist +=1
			else
				break
			end
		end
		if(max_dist > min_dist) then
			if(legal_eat(x-(max_dist+1), y)) then
				enemy_moves(pc, x, y, x-(max_dist+1), y)
				
				return true
			end
		end
		-- right
		max_dist = 0
		for i=1,8 do
			if(legal_empty(x+i, y)) then
				max_dist +=1
			else
				break
			end
		end
		if(max_dist > min_dist) then
			if(legal_eat(x+(max_dist+1), y)) then
				enemy_moves(pc, x, y, x+(max_dist+1), y)
				
				return true
			end
		end
		-- up
		max_dist = 0
		for i=1,8 do
			if(legal_empty(x, y-i)) then
				max_dist +=1
			else
				break
			end
		end
		if(max_dist > min_dist) then
			if(legal_eat(x, y-(max_dist+1))) then
				enemy_moves(pc, x, y, x, y-(max_dist+1))
				
				return true
			end
		end
		
		if(min_dist == 0) then
			min_dist = -1
			goto rook_loop
		end
		
	elseif(pc == 12) then
	 if(legal_eat(x-1,y)) then
	 	enemy_moves(pc, x, y, x-1, y)
			return true
	 elseif(legal_eat(x+1,y)) then
	 	enemy_moves(pc, x, y, x+1, y)
			
			return true
	 elseif(legal_eat(x-1,y+1)) then
	 	enemy_moves(pc, x, y, x-1, y+1)
			
			return true
	 elseif(legal_eat(x+1,y+1)) then
	 	enemy_moves(pc, x, y, x+1, y+1)
			
			return true
	 elseif(legal_eat(x,y+1)) then
	 	enemy_moves(pc, x, y, x, y+1)
			
			return true
	 elseif(legal_eat(x,y-1)) then
	 	enemy_moves(pc, x, y, x, y-1)
			
			return true
	 elseif(legal_eat(x-1,y-1)) then
	 	enemy_moves(pc, x, y, x-1, y-1)
			
			return true
	 elseif(legal_eat(x+1,y-1)) then
			enemy_moves(pc, x, y, x+1, y-1)
			
			return true
		elseif(legal_move(x-1,y)) then
	 	enemy_moves(pc, x, y, x-1, y)
			
			return true
	 elseif(legal_move(x+1,y)) then
	 	enemy_moves(pc, x, y, x+1, y)
			
			return true
	 elseif(legal_move(x-1,y+1)) then
	 	enemy_moves(pc, x, y, x-1, y+1)
			
			return true
	 elseif(legal_move(x+1,y+1)) then
	 	enemy_moves(pc, x, y, x+1, y+1)
			
			return true
	 elseif(legal_move(x,y+1)) then
	 	enemy_moves(pc, x, y, x, y+1)
			
			return true
	 elseif(legal_move(x,y-1)) then
	 	enemy_moves(pc, x, y, x, y-1)
			
			return true
	 elseif(legal_move(x-1,y-1)) then
	 	enemy_moves(pc, x, y, x-1, y-1)
			
			return true
	 elseif(legal_move(x+1,y-1)) then
			enemy_moves(pc, x, y, x+1, y-1)
			
			return true
		end
	elseif(pc == 13) then
		min_dist = 0
			
		::queen_loop::
		
		-- down right
		max_dist = 0
		for i=1,8 do
			if(legal_empty(x+i, y+i)) then
				max_dist +=1
			else
				break
			end
		end
		if(max_dist > min_dist) then
			if(legal_eat(x+(max_dist+1), y+(max_dist+1))) then
				enemy_moves(pc, x, y, x+(max_dist+1), y+(max_dist+1))
			
				return true
			end
		end
		-- down left
		max_dist = 0
		for i=1,8 do
			if(legal_empty(x-i, y+i)) then
				max_dist +=1
			else
				break
			end
		end
		if(max_dist > min_dist) then
			if(legal_eat(x-(max_dist+1), y+(max_dist+1))) then
				enemy_moves(pc, x, y, x-(max_dist+1), y+(max_dist+1))
				return true
			end
		end
		-- up right
		max_dist = 0
		for i=1,8 do
			if(legal_empty(x+i, y-i)) then
				max_dist +=1
			else
				break
			end
		end
		if(max_dist > min_dist) then
			if(legal_eat(x+(max_dist+1), y-(max_dist+1))) then
				enemy_moves(pc, x, y, x+(max_dist+1), y-(max_dist+1))
				return true
			end
		end
		-- up left
		max_dist = 0
		for i=1,8 do
			if(legal_empty(x-i, y-i)) then
				max_dist +=1
			else
				break
			end
		end
		if(max_dist > min_dist) then
			if(legal_eat(x-(max_dist+1), y-(max_dist+1))) then
				enemy_moves(pc, x, y, x-(max_dist+1), y-(max_dist+1))
				return true
			end
		end
		-- down
		max_dist = 0
		for i=1,8 do
			if(legal_empty(x, y+i)) then
				max_dist +=1
			else
				break
			end
		end
		if(max_dist > min_dist) then
			if(legal_eat(x, y+(max_dist+1))) then
				enemy_moves(pc, x, y, x, y+(max_dist+1))
				return true
			end
		end
		-- left
		max_dist = 0
		for i=1,8 do
			if(legal_empty(x-i, y)) then
				max_dist +=1
			else
				break
			end
		end
		if(max_dist > min_dist) then
			if(legal_eat(x-(max_dist+1), y)) then
				enemy_moves(pc, x, y, x-(max_dist+1), y)
				return true
			end
		end
		-- right
		max_dist = 0
		for i=1,8 do
			if(legal_empty(x+i, y)) then
				max_dist +=1
			else
				break
			end
		end
		if(max_dist > min_dist) then
			if(legal_eat(x+(max_dist+1), y)) then
				enemy_moves(pc, x, y, x+(max_dist+1), y)
				return true
			end
		end
		-- up
		max_dist = 0
		for i=1,8 do
			if(legal_empty(x, y-i)) then
				max_dist +=1
			else
				break
			end
		end
		if(max_dist > min_dist) then
			if(legal_eat(x, y-(max_dist+1))) then
				enemy_moves(pc, x, y, x, y-(max_dist+1))
				return true
			end
		end
	
		if(min_dist == 0) then
			min_dist = -1
			goto queen_loop
		end
	end
	
	return false
end

-- for enemy
function legal_eat(x, y)
	if((x > 0 and y>2 and x <= grid_width and y<= grid_height) and ((grid[x][y] >= 2 and grid[x][y]<=7) or grid[x][y]==14)) then
		return true
	else
		return false
	end
end

function legal_eat_pieces(x,y)
	if((x > 0 and y>2 and x <= grid_width and y<= grid_height) and ((grid[x][y] >= 2 and grid[x][y]<=7))) then
		return true
	else
		return false
	end
end

function legal_empty(x,y)
	if((x > 0 and y>2 and x <= grid_width and y<= grid_height) and grid[x][y]==0) then
		return true
	else
		return false
	end
end

function legal_move(x,y)
	if((x > 0 and y>2 and x <= grid_width and y<= grid_height) and ((grid[x][y] >= 2 and grid[x][y]<=7) or grid[x][y]==14 or grid[x][y]==0)) then
		return true
	else
		return false
	end
end

-- by @kittenm4ster
function shuffle(t)
  -- do a fisher-yates shuffle
  for i = #t, 1, -1 do
    local j = flr(rnd(i)) + 1
    t[i], t[j] = t[j], t[i]
  end
end

function enemy_moves(p, x, y, tx, ty)
	if(tx > grid_width or tx <= 0 or ty>grid_height or ty <= 0) then
		return
	end
	
	if(grid[tx][ty] >= 2 and grid[tx][ty] <= 7) then
		for i=1,4 do 
			new_rubble(grid_offset_x+tx*8, ty*8-16, "player", 15)
		end
	elseif(grid[tx][ty] == 14) then
		for i=1,4 do 
			new_rubble(grid_offset_x+tx*8, ty*8-16, "ground", 15)
		end
	end
	ghost_image = {tx, ty, grid[tx][ty]}
	grid[x][y] = 0
	grid[tx][ty] = p
	target_x = tx
	target_y = ty
end


-->8
function new_rubble(x, y, typ, delay)
	rb_type = 0
	if(typ == "enemy") then
		rb_type = rnd({52, 53, 54})
	elseif(typ == "player") then
		rb_type = rnd({36, 37, 38})
	else
		rb_type = rnd({39, 40, 41})
	end
	
	local rub = {
		x = x,
		y = y,
		rubble_type = rb_type,
		speed_x = rnd(2)-1,
		speed_y = rnd(2)-1,
		lifecounter = 10,
		delay = delay
	}
	
	add(rubble, rub)
end

function update_rubble()
	tbd_rubble = {}
	for i=1,#rubble do
		if(rubble[i].delay <= 0) then
			rubble[i].x += rubble[i].speed_x
			rubble[i].y += rubble[i].speed_y
			rubble[i].speed_y += 0.05
			rubble[i].lifecounter -= 1
		end
		
		if(rubble[i].delay > 0) then
			rubble[i].delay -= 1
		elseif(rubble[i].lifecounter <= 0) then
			add(tbd_rubble, i)
		end
	end
	
	for i=1,#tbd_rubble do
		del(rubble, rubble[tbd_rubble[i]])
	end
	

end
__gfx__
555555557777777700000000000000000000000000000000000e40000000000000000000000000000000000000000000000f100000000000eecc55eeeebb55ee
555555557777777700000000000e4000000e40000e04404000e444000e04404000000000000f1000000f10000f01101000f111000f011010ecccdcceebbbdbbe
5555555577777777000e400000e44440000e40000e44444000e4440000e44400000f100000f11110000f10000f11111000f1110000f11100ccc5ccccbbb5bbbb
555555557777777700e4440000e4444000e444000e444440000e400000e4440000f1110000f1111000f111000f111110000f100000f11100cc55ccccbb55bbbb
555555557777777700e4440000e4440000e4440000e44400000e4000000e400000f1110000f1110000f1110000f11100000f1000000f1000d55cccccd55bbbbb
5555555577777777000e4000000e4000000e400000e44400000e4000000e4000000f1000000f1000000f100000f11100000f1000000f10005cccccc55bbbbbb5
555555557777777700e4440000e4440000e4440000e4440000e4440000e4440000f1110000f1110000f1110000f1110000f1110000f11100ecc5ccdeebb5bbde
55555555777777770e4444400e4444400e4444400e4444400e4444400e4444400f1111100f1111100f1111100f1111100f1111100f111110ee5ccceeee5bbbee
88888888999999990000000000000000000000000000000000000000000000000000000000000000000000000000000000000000000000007677667765665566
8000000890000009000000000000000000000000000000000000000000000000000000000000000000000000000000000000000000000000677757775666d666
80000008900000090000000000000000000000000000000000000000000000000000000000000000000000000000000000000000000000007776777766656666
80000008900000090000000000000000000000000000000000000000000000000000000000000000000000000000000000000000000000007766777766556666
800000089000000900000000000000000000000000000000000000000000000000000000000000000000000000000000000000000000000056677777d5566666
80000008900000090000000000000000000000000000000000000000000000000000000000000000000000000000000000000000000000006777777656666665
800000089000000900000000000000000000000000000000000000000000000000000000000000000000000000000000000000000000000077767756666566d5
88888888999999990000000000000000000000000000000000000000000000000000000000000000000000000000000000000000000000007767776766566656
888888887777667744444444444ee444000000000000000000000000000000000000000000000000555576755555767500000000000000005555767500000000
888888887776677744eeee4444eeee44000000000000000000000000000000000000000000000000555767555557675500000000000000005557675500000000
88888888776677774eee4ee44eeeeee4000000000000000000000000000000000000000000000000557675555576755500000000000000005576755500000000
88888888776777774ee4eee4eeeeeeee00e400000000040000044000004c000000000c00000cc000576755555767555500000000000000005767555500000000
88888888756777774e4ee4e4eeeeeeee0044000000004e000044400000cc00000000c40000ccc000767555557675555500000000000000007675555500000000
88888888667777764eee4ee44eeeeee4000000000004e00000e4000000000000000c4000004c0000675555576755555700000000000000006755555700000000
888888887777765644eeee4444eeee44000000000000000000000000000000000000000000000000755555767555557600000000000000007555557600000000
888888887777657744444444444e4444000000000000000000000000000000000000000000000000555557675555576700000000000000005555576700000000
99999999000000000000000000000000000000000000000000000000000000000000000000000000555576755555767500000000000000000000000000000000
99999999000000000000000000000000000000000000000000000000000000000000000000000000555767555557675500000000000000000000000000000000
99999999000000000000000000000000000000000000000000000000000000000000000000000000557675555576755500000000000000000000000000000000
9999999900000000000000000000000000f100000000010000011000000000000000000000000000576755555767555500000000000000000000000000000000
999999990000000000000000000000000011000000001f0000111000000000000000000000000000767555557675555500000000000000000000000000000000
99999999000000000000000000000000000000000001f00000f10000000000000000000000000000675555576755555700000000000000000000000000000000
99999999000000000000000000000000000000000000000000000000000000000000000000000000755555767555557600000000000000000000000000000000
99999999000000000000000000000000000000000000000000000000000000000000000000000000555557675555576700000000000000000000000000000000
00000000000000000000000000000000000000000000000000000000000000000000000000000000000000000000000000000000000000000000000000000000
00000000000000000000000000000000000000000000000000000000000000000000000000000000000000000000000000000000000000000000000000000000
00000000000000000000000000000000000000000000000000000000000000000000000000000000000000000000000000000000000000000000000000000000
00000000000000000000000000000000000000000000000000000000000000000000000000000000000000000000000000000000000000000000000000000000
00000000000000000000000000000000000000000000000000000000000000000000000000000000000000000000000000000000000000000000000000000000
00000000000000000000000000000000000000000000000000000000000000000000000000000000000000000000000000000000000000000000000000000000
00000000000000000000000000000000000000000000000000000000000000000000000000000000000000000000000000000000000000000000000000000000
00000000000000000000000000000000000000000000000000000000000000000000000000000000000000000000000000000000000000000000000000000000
00000000000000000000000000000000000000000000000000000000000000000000000000000000000000000000000000000000000000000000000000000000
00000000000000000000000000000000000000000000000000000000000000000000000000000000000000000000000000000000000000000000000000000000
00000000000000000000000000000000000000000000000000000000000000000000000000000000000000000000000000000000000000000000000000000000
00000000000000000000000000000000000000000000000000000000000000000000000000000000000000000000000000000000000000000000000000000000
00000000000000000000000000000000000000000000000000000000000000000000000000000000000000000000000000000000000000000000000000000000
00000000000000000000000000000000000000000000000000000000000000000000000000000000000000000000000000000000000000000000000000000000
00000000000000000000000000000000000000000000000000000000000000000000000000000000000000000000000000000000000000000000000000000000
00000000000000000000000000000000000000000000000000000000000000000000000000000000000000000000000000000000000000000000000000000000
00000000000000000000000000000000000000000000000000000000000000000000000000000000000000000000000000000000000000000000000000000000
00000000000000000000000000000000000000000000000000000000000000000000000000000000000000000000000000000000000000000000000000000000
00000000000000000000000000000000000000000000000000000000000000000000000000000000000000000000000000000000000000000000000000000000
00000000000000000000000000000000000000000000000000000000000000000000000000000000000000000000000000000000000000000000000000000000
00000000000000000000000000000000000000000000000000000000000000000000000000000000000000000000000000000000000000000000000000000000
00000000000000000000000000000000000000000000000000000000000000000000000000000000000000000000000000000000000000000000000000000000
00000000000000000000000000000000000000000000000000000000000000000000000000000000000000000000000000000000000000000000000000000000
00000000000000000000000000000000000000000000000000000000000000000000000000000000000000000000000000000000000000000000000000000000
00000000000000000000000000000000000000000000000000000000000000000000000000000000000000000000000000000000000000000000000000000000
00000000000000000000000000000000000000000000000000000000000000000000000000000000000000000000000000000000000000000000000000000000
00000000000000000000000000000000000000000000000000000000000000000000000000000000000000000000000000000000000000000000000000000000
00000000000000000000000000000000000000000000000000000000000000000000000000000000000000000000000000000000000000000000000000000000
00000000000000000000000000000000000000000000000000000000000000000000000000000000000000000000000000000000000000000000000000000000
00000000000000000000000000000000000000000000000000000000000000000000000000000000000000000000000000000000000000000000000000000000
00000000000000000000000000000000000000000000000000000000000000000000000000000000000000000000000000000000000000000000000000000000
00000000000000000000000000000000000000000000000000000000000000000000000000000000000000000000000000000000000000000000000000000000
00000000000000000000000000000000000000000000000000000000000000000000000000000000000000000000000000000000000000000000000000000000
00000000000000000000000000000000000000000000000000000000000000000000000000000000000000000000000000000000000000000000000000000000
00000000000000000000000000000000000000000000000000000000000000000000000000000000000000000000000000000000000000000000000000000000
00000000000000000000000000000000000000000000000000000000000000000000000000000000000000000000000000000000000000000000000000000000
00000000000000000000000000000000000000000000000000000000000000000000000000000000000000000000000000000000000000000000000000000000
00000000000000000000000000000000000000000000000000000000000000000000000000000000000000000000000000000000000000000000000000000000
00000000000000000000000000000000000000000000000000000000000000000000000000000000000000000000000000000000000000000000000000000000
00000000000000000000000000000000000000000000000000000000000000000000000000000000000000000000000000000000000000000000000000000000
00000000000000000000000000000000000000000000000000000000000000000000000000000000000000000000000000000000000000000000000000000000
00000000000000000000000000000000000000000000000000000000000000000000000000000000000000000000000000000000000000000000000000000000
00000000000000000000000000000000000000000000000000000000000000000000000000000000000000000000000000000000000000000000000000000000
00000000000000000000000000000000000000000000000000000000000000000000000000000000000000000000000000000000000000000000000000000000
00000000000000000000000000000000000000000000000000000000000000000000000000000000000000000000000000000000000000000000000000000000
00000000000000000000000000000000000000000000000000000000000000000000000000000000000000000000000000000000000000000000000000000000
00000000000000000000000000000000000000000000000000000000000000000000000000000000000000000000000000000000000000000000000000000000
00000000000000000000000000000000000000000000000000000000000000000000000000000000000000000000000000000000000000000000000000000000
00000000000000000000000000000000000000000000000000000000000000000000000000000000000000000000000000000000000000000000000000000000
00000000000000000000000000000000000000000000000000000000000000000000000000000000000000000000000000000000000000000000000000000000
00000000000000000000000000000000000000000000000000000000000000000000000000000000000000000000000000000000000000000000000000000000
00000000000000000000000000000000000000000000000000000000000000000000000000000000000000000000000000000000000000000000000000000000
00000000000000000000000000000000000000000000000000000000000000000000000000000000000000000000000000000000000000000000000000000000
00000000000000000000000000000000000000000000000000000000000000000000000000000000000000000000000000000000000000000000000000000000
00000000000000000000000000000000000000000000000000000000000000000000000000000000000000000000000000000000000000000000000000000000
00000000000000000000000000000000000000000000000000000000000000000000000000000000000000000000000000000000000000000000000000000000
00000000000000000000000000000000000000000000000000000000000000000000000000000000000000000000000000000000000000000000000000000000
00000000000000000000000000000000000000000000000000000000000000000000000000000000000000000000000000000000000000000000000000000000
00000000000000000000000000000000000000000000000000000000000000000000000000000000000000000000000000000000000000000000000000000000
00000000000000000000000000000000000000000000000000000000000000000000000000000000000000000000000000000000000000000000000000000000
00000000000000000000000000000000000000000000000000000000000000000000000000000000000000000000000000000000000000000000000000000000
00000000000000000000000000000000000000000000000000000000000000000000000000000000000000000000000000000000000000000000000000000000
00000000000000000000000000000000000000000000000000000000000000000000000000000000000000000000000000000000000000000000000000000000
00000000000000000000000000000000000000000000000000000000000000000000000000000000000000000000000000000000000000000000000000000000
00000000000000000000000000000000000000000000000000000000000000000000000000000000000000000000000000000000000000000000000000000000
00000000000000000000000000000000000000000000000000000000000000000000000000000000000000000000000000000000000000000000000000000000
00000000000000000000000000000000000000000000000000000000000000000000000000000000000000000000000000000000000000000000000000000000
00000000000000000000000000000000000000000000000000000000000000000000000000000000000000000000000000000000000000000000000000000000
00000000000000000000000000000000000000000000000000000000000000000000000000000000000000000000000000000000000000000000000000000000
00000000000000000000000000000000000000000000000000000000000000000000000000000000000000000000000000000000000000000000000000000000
00000000000000000000000000000000000000000000000000000000000000000000000000000000000000000000000000000000000000000000000000000000
00000000000000000000000000000000000000000000000000000000000000000000000000000000000000000000000000000000000000000000000000000000
00000000000000000000000000000000000000000000000000000000000000000000000000000000000000000000000000000000000000000000000000000000
00000000000000000000000000000000000000000000000000000000000000000000000000000000000000000000000000000000000000000000000000000000
00000000000000000000000000000000000000000000000000000000000000000000000000000000000000000000000000000000000000000000000000000000
00000000000000000000000000000000000000000000000000000000000000000000000000000000000000000000000000000000000000000000000000000000
00000000000000000000000000000000000000000000000000000000000000000000000000000000000000000000000000000000000000000000000000000000
00000000000000000000000000000000000000000000000000000000000000000000000000000000000000000000000000000000000000000000000000000000
00000000000000000000000000000000000000000000000000000000000000000000000000000000000000000000000000000000000000000000000000000000
00000000000000000000000000000000000000000000000000000000000000000000000000000000000000000000000000000000000000000000000000000000
00000000000000000000000000000000000000000000000000000000000000000000000000000000000000000000000000000000000000000000000000000000
00000000000000000000000000000000000000000000000000000000000000000000000000000000000000000000000000000000000000000000000000000000
00000000000000000000000000000000000000000000000000000000000000000000000000000000000000000000000000000000000000000000000000000000
00000000000000000000000000000000000000000000000000000000000000000000000000000000000000000000000000000000000000000000000000000000
00000000000000000000000000000000000000000000000000000000000000000000000000000000000000000000000000000000000000000000000000000000
00000000000000000000000000000000000000000000000000000000000000000000000000000000000000000000000000000000000000000000000000000000
00000000000000000000000000000000000000000000000000000000000000000000000000000000000000000000000000000000000000000000000000000000
00000000000000000000000000000000000000000000000000000000000000000000000000000000000000000000000000000000000000000000000000000000
00000000000000000000000000000000000000000000000000000000000000000000000000000000000000000000000000000000000000000000000000000000
00000000000000000000000000000000000000000000000000000000000000000000000000000000000000000000000000000000000000000000000000000000
00000000000000000000000000000000000000000000000000000000000000000000000000000000000000000000000000000000000000000000000000000000
00000000000000000000000000000000000000000000000000000000000000000000000000000000000000000000000000000000000000000000000000000000
00000000000000000000000000000000000000000000000000000000000000000000000000000000000000000000000000000000000000000000000000000000
00000000000000000000000000000000000000000000000000000000000000000000000000000000000000000000000000000000000000000000000000000000
00000000000000000000000000000000000000000000000000000000000000000000000000000000000000000000000000000000000000000000000000000000
00000000000000000000000000000000000000000000000000000000000000000000000000000000000000000000000000000000000000000000000000000000
__gff__
0000000000000000000000000000000000000000000000000000000000000000000000000000000000000000000000000000000000000000000000000000000000000000000000000000000000000000000000000000000000000000000000000000000000000000000000000000000000000000000000000000000000000000
0000000000000000000000000000000000000000000000000000000000000000000000000000000000000000000000000000000000000000000000000000000000000000000000000000000000000000000000000000000000000000000000000000000000000000000000000000000000000000000000000000000000000000
__map__
0000000000000000000000000000000000000000000000000000000000000000000000000000000000000000000000000000000000000000000000000000000000000000000000000000000000000000000000000000000000000000000000000000000000000000000000000000000000000000000000000000000000000000
0000000000000000000000000000000000000000000000000000000000000000000000000000000000000000000000000000000000000000000000000000000000000000000000000000000000000000000000000000000000000000000000000000000000000000000000000000000000000000000000000000000000000000
0000000000000000000000000000000000000000000000000000000000000000000000000000000000000000000000000000000000000000000000000000000000000000000000000000000000000000000000000000000000000000000000000000000000000000000000000000000000000000000000000000000000000000
0000000000000000000000000000000000000000000000000000000000000000000000000000000000000000000000000000000000000000000000000000000000000000000000000000000000000000000000000000000000000000000000000000000000000000000000000000000000000000000000000000000000000000
0000000000000000000000000000000000000000000000000000000000000000000000000000000000000000000000000000000000000000000000000000000000000000000000000000000000000000000000000000000000000000000000000000000000000000000000000000000000000000000000000000000000000000
0000000000000000000000000000000000000000000000000000000000000000000000000000000000000000000000000000000000000000000000000000000000000000000000000000000000000000000000000000000000000000000000000000000000000000000000000000000000000000000000000000000000000000
0000000000000000000000000000000000000000000000000000000000000000000000000000000000000000000000000000000000000000000000000000000000000000000000000000000000000000000000000000000000000000000000000000000000000000000000000000000000000000000000000000000000000000
0000000000000000000000000000000000000000000000000000000000000000000000000000000000000000000000000000000000000000000000000000000000000000000000000000000000000000000000000000000000000000000000000000000000000000000000000000000000000000000000000000000000000000
0000000000000000000000000000000000000000000000000000000000000000000000000000000000000000000000000000000000000000000000000000000000000000000000000000000000000000000000000000000000000000000000000000000000000000000000000000000000000000000000000000000000000000
0000000000000000000000000000000000000000000000000000000000000000000000000000000000000000000000000000000000000000000000000000000000000000000000000000000000000000000000000000000000000000000000000000000000000000000000000000000000000000000000000000000000000000
0000000000000000000000000000000000000000000000000000000000000000000000000000000000000000000000000000000000000000000000000000000000000000000000000000000000000000000000000000000000000000000000000000000000000000000000000000000000000000000000000000000000000000
0000000000000000000000000000000000000000000000000000000000000000000000000000000000000000000000000000000000000000000000000000000000000000000000000000000000000000000000000000000000000000000000000000000000000000000000000000000000000000000000000000000000000000
0000000000000000000000000000000000000000000000000000000000000000000000000000000000000000000000000000000000000000000000000000000000000000000000000000000000000000000000000000000000000000000000000000000000000000000000000000000000000000000000000000000000000000
0000000000000000000000000000000000000000000000000000000000000000000000000000000000000000000000000000000000000000000000000000000000000000000000000000000000000000000000000000000000000000000000000000000000000000000000000000000000000000000000000000000000000000
0000000000000000000000000000000000000000000000000000000000000000000000000000000000000000000000000000000000000000000000000000000000000000000000000000000000000000000000000000000000000000000000000000000000000000000000000000000000000000000000000000000000000000
0000000000000000000000000000000000000000000000000000000000000000000000000000000000000000000000000000000000000000000000000000000000000000000000000000000000000000000000000000000000000000000000000000000000000000000000000000000000000000000000000000000000000000
0000000000000000000000000000000000000000000000000000000000000000000000000000000000000000000000000000000000000000000000000000000000000000000000000000000000000000000000000000000000000000000000000000000000000000000000000000000000000000000000000000000000000000
0000000000000000000000000000000000000000000000000000000000000000000000000000000000000000000000000000000000000000000000000000000000000000000000000000000000000000000000000000000000000000000000000000000000000000000000000000000000000000000000000000000000000000
0000000000000000000000000000000000000000000000000000000000000000000000000000000000000000000000000000000000000000000000000000000000000000000000000000000000000000000000000000000000000000000000000000000000000000000000000000000000000000000000000000000000000000
0000000000000000000000000000000000000000000000000000000000000000000000000000000000000000000000000000000000000000000000000000000000000000000000000000000000000000000000000000000000000000000000000000000000000000000000000000000000000000000000000000000000000000
0000000000000000000000000000000000000000000000000000000000000000000000000000000000000000000000000000000000000000000000000000000000000000000000000000000000000000000000000000000000000000000000000000000000000000000000000000000000000000000000000000000000000000
0000000000000000000000000000000000000000000000000000000000000000000000000000000000000000000000000000000000000000000000000000000000000000000000000000000000000000000000000000000000000000000000000000000000000000000000000000000000000000000000000000000000000000
0000000000000000000000000000000000000000000000000000000000000000000000000000000000000000000000000000000000000000000000000000000000000000000000000000000000000000000000000000000000000000000000000000000000000000000000000000000000000000000000000000000000000000
0000000000000000000000000000000000000000000000000000000000000000000000000000000000000000000000000000000000000000000000000000000000000000000000000000000000000000000000000000000000000000000000000000000000000000000000000000000000000000000000000000000000000000
0000000000000000000000000000000000000000000000000000000000000000000000000000000000000000000000000000000000000000000000000000000000000000000000000000000000000000000000000000000000000000000000000000000000000000000000000000000000000000000000000000000000000000
0000000000000000000000000000000000000000000000000000000000000000000000000000000000000000000000000000000000000000000000000000000000000000000000000000000000000000000000000000000000000000000000000000000000000000000000000000000000000000000000000000000000000000
0000000000000000000000000000000000000000000000000000000000000000000000000000000000000000000000000000000000000000000000000000000000000000000000000000000000000000000000000000000000000000000000000000000000000000000000000000000000000000000000000000000000000000
0000000000000000000000000000000000000000000000000000000000000000000000000000000000000000000000000000000000000000000000000000000000000000000000000000000000000000000000000000000000000000000000000000000000000000000000000000000000000000000000000000000000000000
0000000000000000000000000000000000000000000000000000000000000000000000000000000000000000000000000000000000000000000000000000000000000000000000000000000000000000000000000000000000000000000000000000000000000000000000000000000000000000000000000000000000000000
0000000000000000000000000000000000000000000000000000000000000000000000000000000000000000000000000000000000000000000000000000000000000000000000000000000000000000000000000000000000000000000000000000000000000000000000000000000000000000000000000000000000000000
0000000000000000000000000000000000000000000000000000000000000000000000000000000000000000000000000000000000000000000000000000000000000000000000000000000000000000000000000000000000000000000000000000000000000000000000000000000000000000000000000000000000000000
0000000000000000000000000000000000000000000000000000000000000000000000000000000000000000000000000000000000000000000000000000000000000000000000000000000000000000000000000000000000000000000000000000000000000000000000000000000000000000000000000000000000000000
